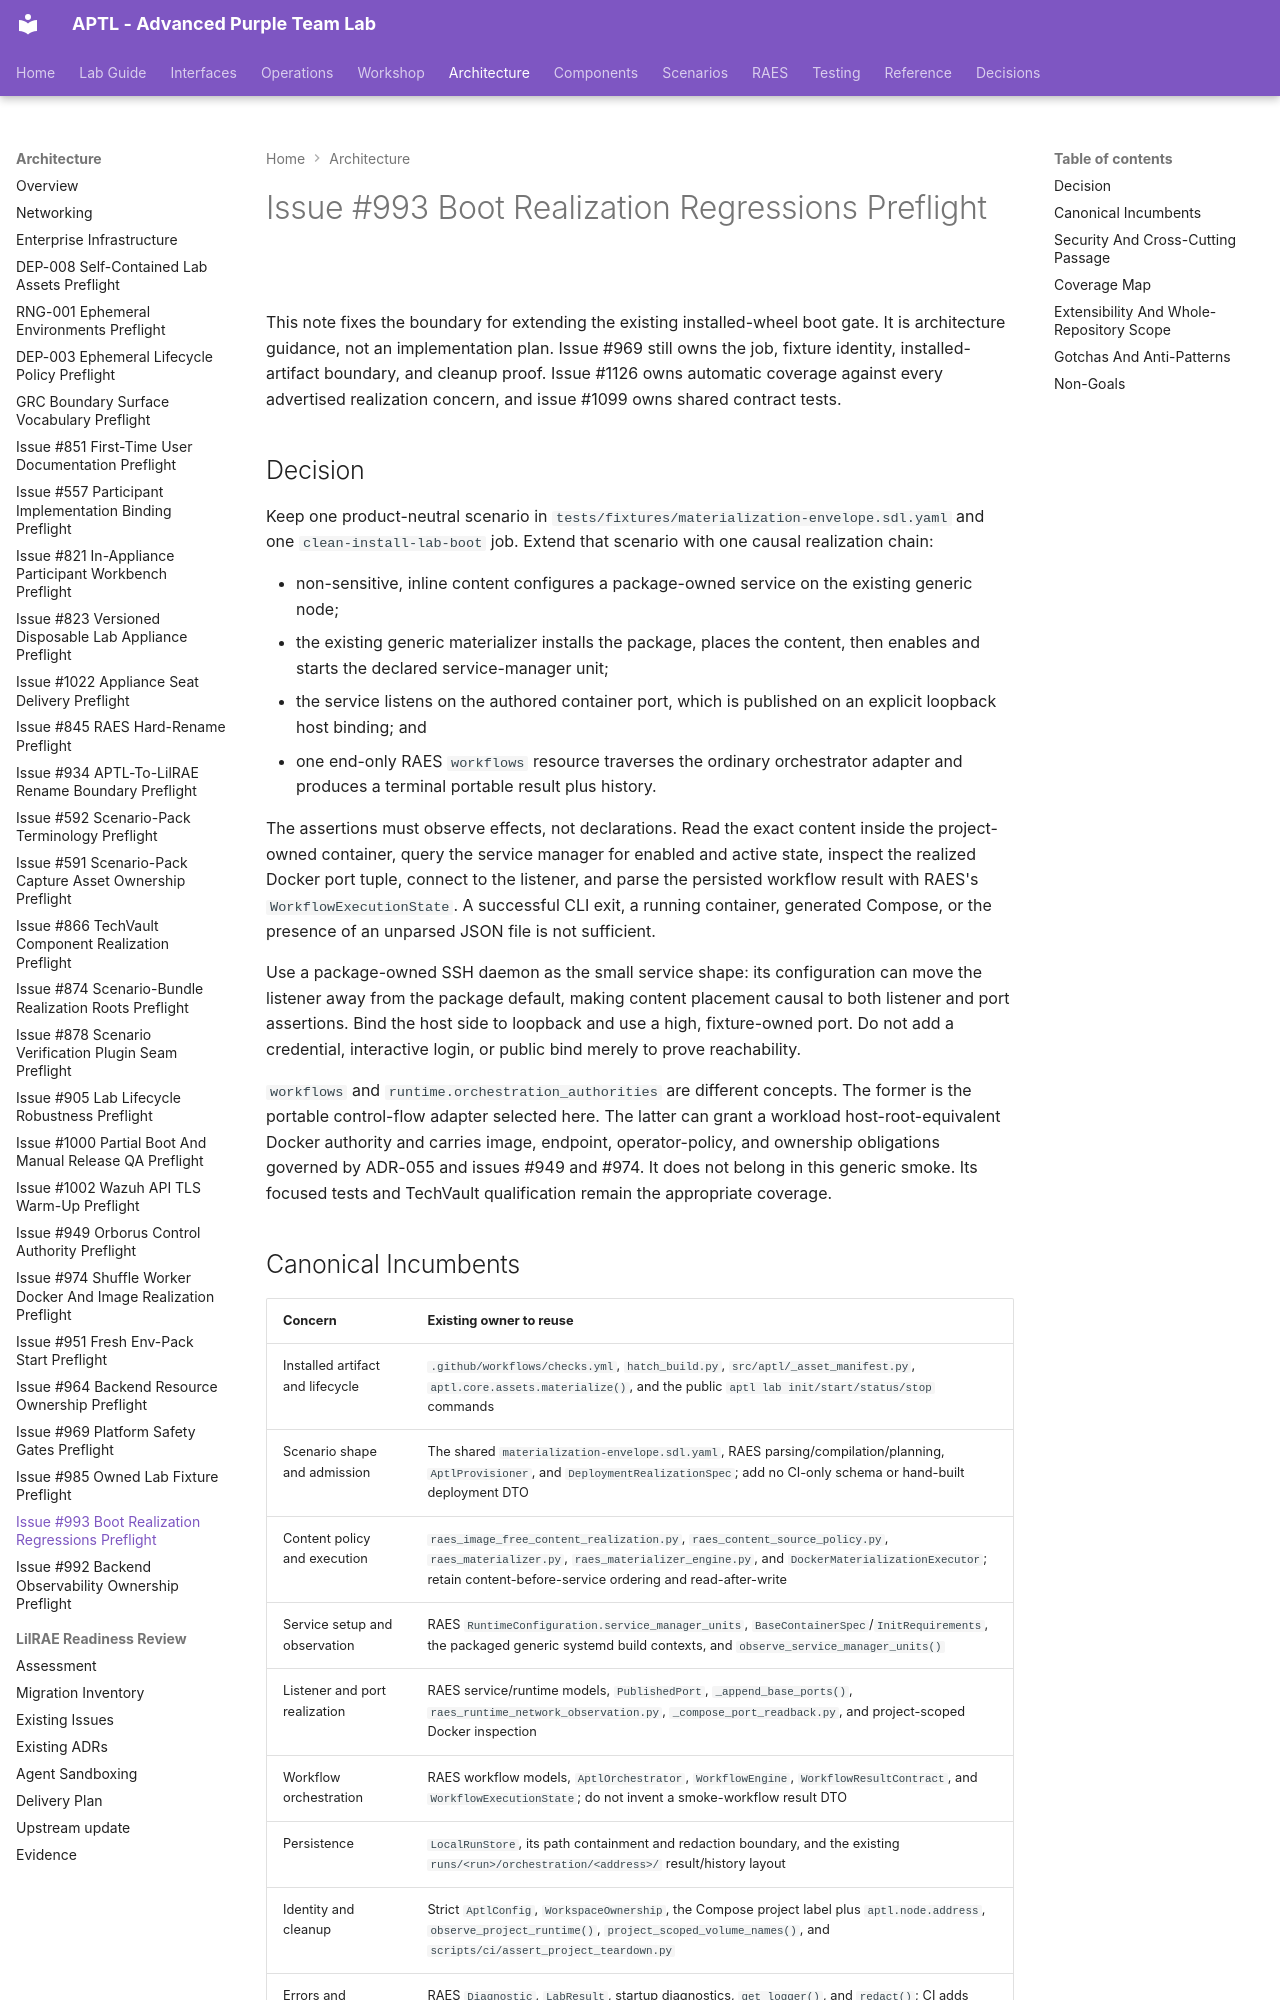

repository: Brad-Edwards/aptl · page: architecture/issue-993-boot-realization-regressions-preflight/index.html · generator: mkdocs

# Issue #993 Boot Realization Regressions Preflight

This note fixes the boundary for extending the existing installed-wheel boot
gate. It is architecture guidance, not an implementation plan. Issue #969 still
owns the job, fixture identity, installed-artifact boundary, and cleanup proof.
Issue #1126 owns automatic coverage against every advertised realization
concern, and issue #1099 owns shared contract tests.

## Decision

Keep one product-neutral scenario in
`tests/fixtures/materialization-envelope.sdl.yaml` and one
`clean-install-lab-boot` job. Extend that scenario with one causal realization
chain:

- non-sensitive, inline content configures a package-owned service on the
  existing generic node;
- the existing generic materializer installs the package, places the content,
  then enables and starts the declared service-manager unit;
- the service listens on the authored container port, which is published on an
  explicit loopback host binding; and
- one end-only RAES `workflows` resource traverses the ordinary orchestrator
  adapter and produces a terminal portable result plus history.

The assertions must observe effects, not declarations. Read the exact content
inside the project-owned container, query the service manager for enabled and
active state, inspect the realized Docker port tuple, connect to the listener,
and parse the persisted workflow result with RAES's
`WorkflowExecutionState`. A successful CLI exit, a running container, generated
Compose, or the presence of an unparsed JSON file is not sufficient.

Use a package-owned SSH daemon as the small service shape: its configuration can
move the listener away from the package default, making content placement
causal to both listener and port assertions. Bind the host side to loopback and
use a high, fixture-owned port. Do not add a credential, interactive login, or
public bind merely to prove reachability.

`workflows` and `runtime.orchestration_authorities` are different concepts. The
former is the portable control-flow adapter selected here. The latter can grant
a workload host-root-equivalent Docker authority and carries image, endpoint,
operator-policy, and ownership obligations governed by ADR-055 and issues #949
and #974. It does not belong in this generic smoke. Its focused tests and
TechVault qualification remain the appropriate coverage.
